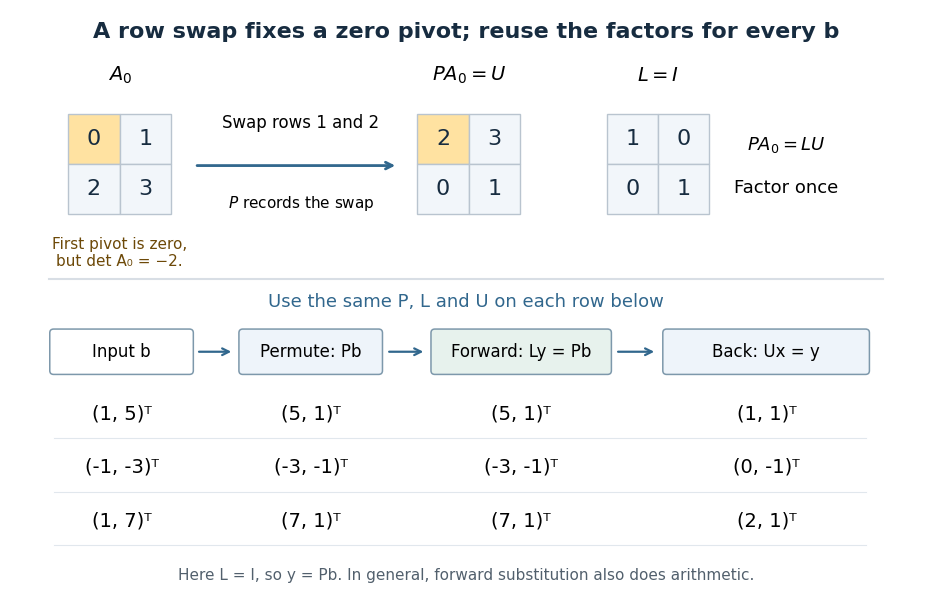

This figure's Python source: (Note: this script raises an exception after producing the figure.)
"""Original zero-pivot and reusable triangular-solve diagram.

Writes its matching PNG in the CWD. Tested with Python 3.14,
Matplotlib 3.10.7 and NumPy 2.3.5. Run from _media with Agg.
"""
from pathlib import Path
import matplotlib
matplotlib.use('Agg')
import matplotlib.pyplot as plt
from matplotlib.patches import Rectangle, FancyBboxPatch
import numpy as np


def matrix(ax, x, y, values, label, highlight=None):
    cell = 0.53
    ax.text(x+cell,y+0.35,label,ha='center',fontsize=14)
    for i,row in enumerate(values):
        for j,value in enumerate(row):
            color = '#ffe2a1' if (i,j)==highlight else '#f2f6fa'
            ax.add_patch(Rectangle((x+j*cell,y-(i+1)*cell),cell,cell,
                                   facecolor=color,edgecolor='#b9c4cf'))
            ax.text(x+(j+0.5)*cell,y-(i+0.5)*cell,str(value),
                    ha='center',va='center',fontsize=16,color='#172c40')


def box(ax, x, y, w, h, text, color):
    ax.add_patch(FancyBboxPatch((x,y),w,h,boxstyle='round,pad=0.04',
                               facecolor=color,edgecolor='#7d98ab',lw=1.1))
    ax.text(x+w/2,y+h/2,text,ha='center',va='center',fontsize=12)


def main():
    plt.rcParams.update({'font.family':'DejaVu Sans','font.size':12})
    a=np.array([[0,1],[2,3]]); p=np.array([[0,1],[1,0]])
    l=np.eye(2,dtype=int); u=np.array([[2,3],[0,1]])
    b=np.array([[1,-1,1],[5,-3,7]]); x=np.array([[1,0,2],[1,-1,1]])
    assert np.array_equal(p @ a,l @ u)
    assert np.array_equal(a @ x,b)
    fig,ax=plt.subplots(figsize=(9.4,6.3),facecolor='white')
    fig.subplots_adjust(left=0.015,right=0.985,bottom=0.025,top=0.97)
    ax.set(xlim=(0,9.4),ylim=(0,6.3)); ax.axis('off')
    ax.text(4.7,6.0,'A row swap fixes a zero pivot; reuse the factors for every b',
            ha='center',fontsize=16,fontweight='bold',color='#172c40')
    matrix(ax,0.6,5.2,a,'$A_0$',highlight=(0,0))
    ax.text(1.13,3.9,'First pivot is zero,\nbut det A₀ = −2.',ha='center',va='top',fontsize=11,color='#6d4908')
    ax.annotate('',xy=(4.0,4.65),xytext=(1.9,4.65),arrowprops={'arrowstyle':'->','lw':2,'color':'#31678d'})
    ax.text(3.0,5.05,'Swap rows 1 and 2',ha='center',fontsize=12)
    ax.text(3.0,4.2,'$P$ records the swap',ha='center',fontsize=11)
    matrix(ax,4.2,5.2,u,'$PA_0=U$',highlight=(0,0))
    matrix(ax,6.15,5.2,l,'$L=I$')
    ax.text(8.0,4.65,'$PA_0=LU$\n\nFactor once',ha='center',va='center',fontsize=13)
    ax.plot([0.4,9.0],[3.45,3.45],color='#d8dee5')
    ax.text(4.7,3.16,'Use the same P, L and U on each row below',ha='center',fontsize=13,color='#31678d')
    box(ax,0.45,2.48,1.4,0.4,'Input b','#ffffff')
    box(ax,2.4,2.48,1.4,0.4,'Permute: Pb','#eef4fa')
    box(ax,4.38,2.48,1.78,0.4,'Forward: Ly = Pb','#e7f2ed')
    box(ax,6.77,2.48,2.05,0.4,'Back: Ux = y','#eef4fa')
    for x0,x1 in [(1.92,2.31),(3.88,4.29),(6.24,6.67)]:
        ax.annotate('',xy=(x1,2.68),xytext=(x0,2.68),arrowprops={'arrowstyle':'->','lw':1.6,'color':'#31678d'})
    for j,y in enumerate([2.03,1.46,0.89]):
        texts=[f'({b[0,j]}, {b[1,j]})ᵀ',f'({b[1,j]}, {b[0,j]})ᵀ',
               f'({b[1,j]}, {b[0,j]})ᵀ',f'({x[0,j]}, {x[1,j]})ᵀ']
        for mid,t in zip([1.15,3.1,5.27,7.8],texts):
            ax.text(mid,y,t,ha='center',va='center',fontsize=14)
        ax.plot([0.45,8.82],[y-0.26,y-0.26],color='#e1e7ed',lw=0.8)
    ax.text(4.7,0.27,'Here L = I, so y = Pb. In general, forward substitution also does arithmetic.',
            ha='center',fontsize=11,color='#52606d')
    fig.savefig(Path(__file__).with_suffix('.png').name,dpi=120,facecolor='white',transparent=False)
    plt.close(fig)


if __name__ == '__main__':
    main()
